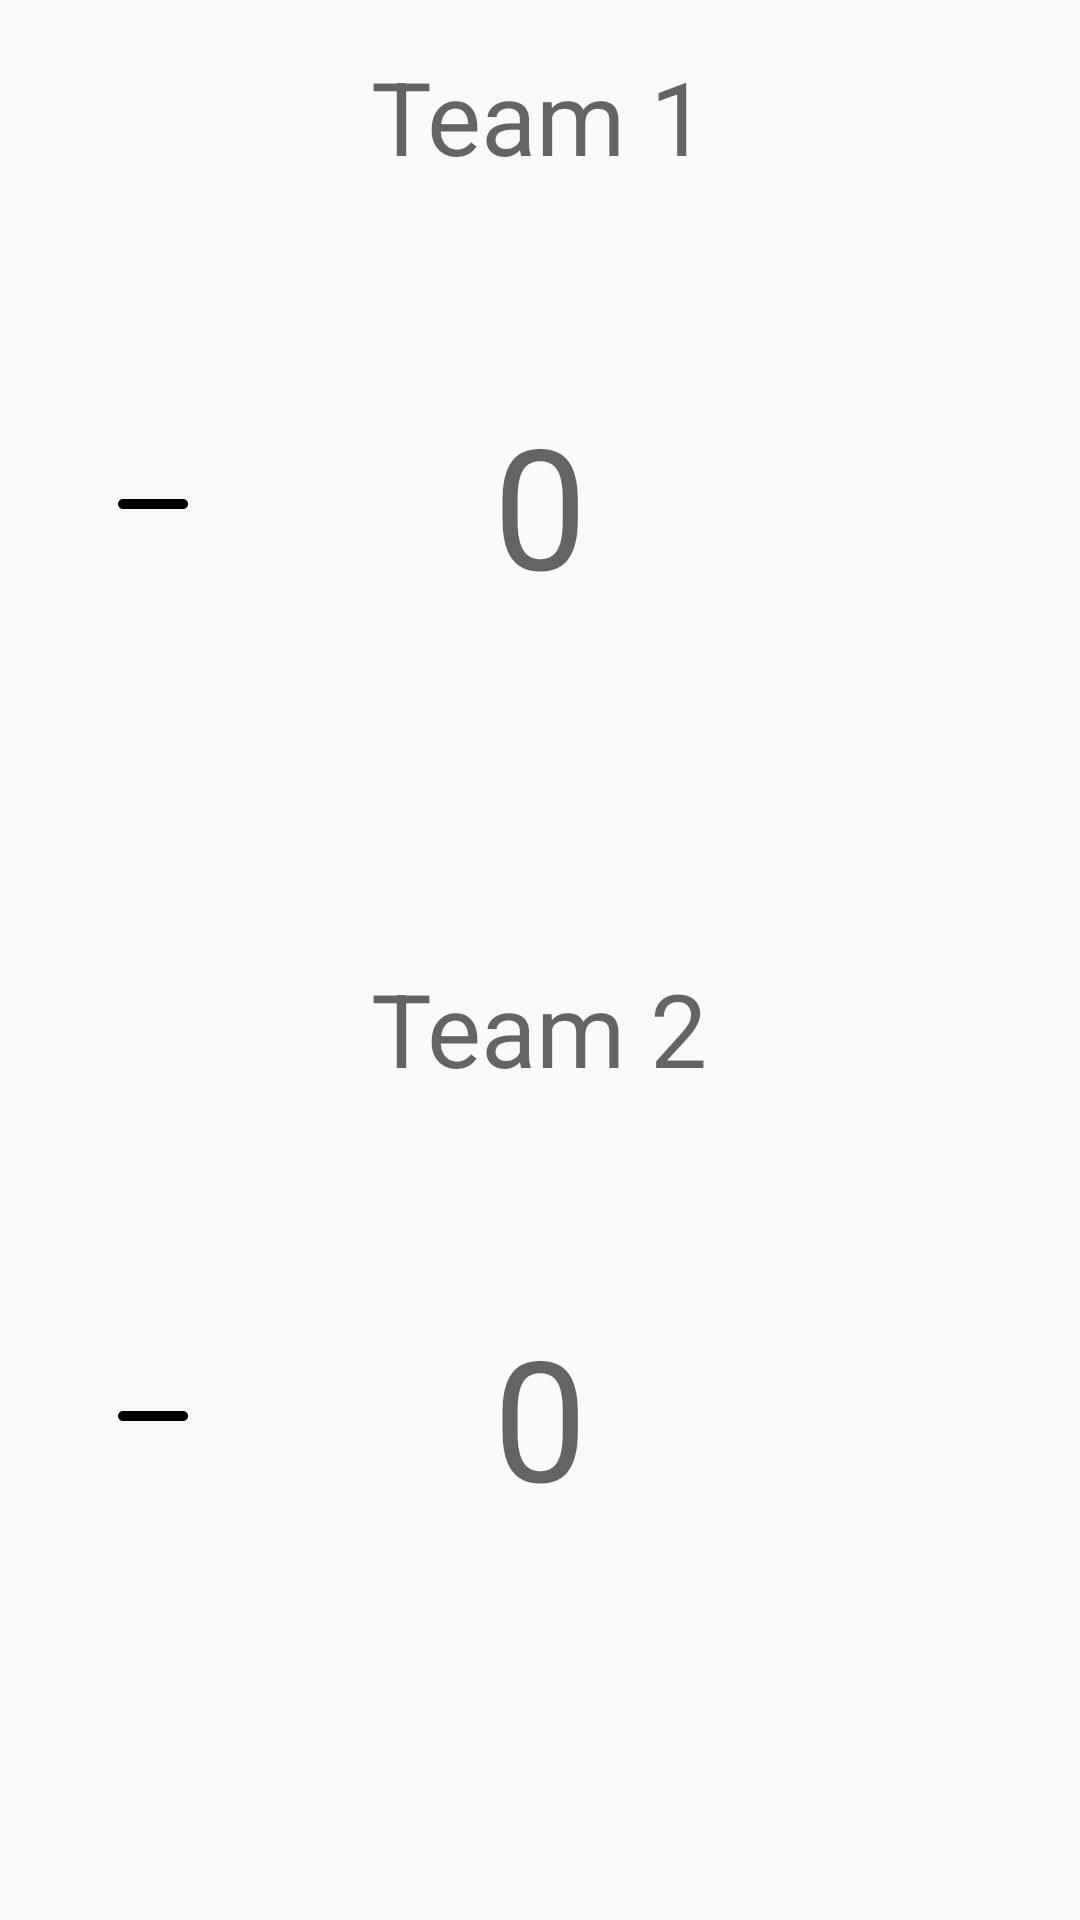

Write the Android layout XML for this screen, with the resource values it uses.
<!-- AndroidManifest.xml: application theme Theme.AndroidFundamentals -->
<!-- res/layout/fragment_scorekeeper.xml -->
<?xml version="1.0" encoding="utf-8"?>
<LinearLayout xmlns:android="http://schemas.android.com/apk/res/android"
    xmlns:tools="http://schemas.android.com/tools"
    android:layout_width="match_parent"
    android:layout_height="match_parent"
    android:orientation="vertical"
    android:padding="16dp"
    tools:context=".fragment.ScorekeeperFragment">

    <RelativeLayout
        android:layout_width="match_parent"
        android:layout_height="0dp"
        android:layout_weight="1">

        <TextView
            style="@style/TeamText"
            android:layout_width="wrap_content"
            android:layout_height="wrap_content"
            android:layout_alignParentTop="true"
            android:layout_centerHorizontal="true"
            android:text="Team 1" />

        <ImageButton
            android:id="@+id/decreaseTeam1"
            style="@style/MinusButtons"
            android:layout_width="70dp"
            android:layout_height="70dp"
            android:layout_alignParentStart="true"
            android:layout_centerVertical="true" />

        <TextView
            android:id="@+id/score1"
            style="@style/ScoreText"
            android:layout_width="wrap_content"
            android:layout_height="wrap_content"
            android:layout_centerHorizontal="true"
            android:layout_centerVertical="true"
            android:text="0" />

        <ImageButton
            android:id="@+id/increaseTeam1"
            style="@style/PlusButtons"
            android:layout_width="70dp"
            android:layout_height="70dp"
            android:layout_alignParentEnd="true"
            android:layout_centerVertical="true" />

    </RelativeLayout>

    <RelativeLayout
        android:layout_width="match_parent"
        android:layout_height="0dp"
        android:layout_weight="1">

        <TextView
            style="@style/TeamText"
            android:layout_width="wrap_content"
            android:layout_height="wrap_content"
            android:layout_alignParentTop="true"
            android:layout_centerHorizontal="true"
            android:text="Team 2" />

        <ImageButton
            android:id="@+id/decreaseTeam2"
            style="@style/MinusButtons"
            android:layout_width="70dp"
            android:layout_height="70dp"
            android:layout_alignParentStart="true"
            android:layout_centerVertical="true" />

        <TextView
            android:id="@+id/score2"
            style="@style/ScoreText"
            android:layout_width="wrap_content"
            android:layout_height="wrap_content"
            android:layout_centerHorizontal="true"
            android:layout_centerVertical="true"
            android:text="0" />

        <ImageButton
            android:id="@+id/increaseTeam2"
            style="@style/PlusButtons"
            android:layout_width="70dp"
            android:layout_height="70dp"
            android:layout_alignParentEnd="true"
            android:layout_centerVertical="true" />

    </RelativeLayout>

</LinearLayout>
<!-- resources referenced by this layout -->
<resources>
  <style name="MinusButtons" parent="ScoreButtons">
          <item name="android:src">@drawable/ic_minus</item>
      </style>
  <style name="PlusButtons" parent="ScoreButtons">
          <item name="android:src">@drawable/ic_plus</item>
      </style>
  <style name="ScoreText">
          <item name="android:textAppearance">@style/TextAppearance.AppCompat.Display3</item>
      </style>
  <style name="TeamText">
          <item name="android:textAppearance">@style/TextAppearance.AppCompat.Display1</item>
      </style>
  <style name="Theme.AndroidFundamentals" parent="Theme.AppCompat.DayNight.NoActionBar">
          
          <item name="colorPrimary">@color/purple_500</item>
          <item name="colorPrimaryVariant">@color/purple_700</item>
          <item name="colorOnPrimary">@color/white</item>
          
          <item name="colorSecondary">@color/teal_200</item>
          <item name="colorSecondaryVariant">@color/teal_700</item>
          <item name="colorOnSecondary">@color/black</item>
          
          <item name="android:statusBarColor" tools:targetApi="l">?attr/colorPrimaryVariant</item>
          
      </style>
  <style name="ScoreButtons" parent="Widget.AppCompat.Button">
          <item name="android:background">@drawable/button_background</item>
      </style>
  <!-- drawable ic_minus (drawable) -->
  <vector xmlns:android="http://schemas.android.com/apk/res/android"
      android:height="40dp"
      android:tint="#000000"
      android:viewportHeight="24.0"
      android:viewportWidth="24.0"
      android:width="40dp" >
      <path
          android:fillColor="@android:color/white"
          android:pathData="M18,13H6c-0.55,0 -1,-0.45 -1,-1v0c0,-0.55 0.45,-1 1,-1h12c0.55,0 1,0.45 1,1v0C19,12.55 18.55,13 18,13z"/>
  </vector>
  <color name="purple_500">#FF6200EE</color>
  <color name="purple_700">#FF3700B3</color>
  <color name="white">#FFFFFFFF</color>
  <color name="teal_200">#FF03DAC5</color>
  <color name="teal_700">#FF018786</color>
  <color name="black">#FF000000</color>
</resources>
